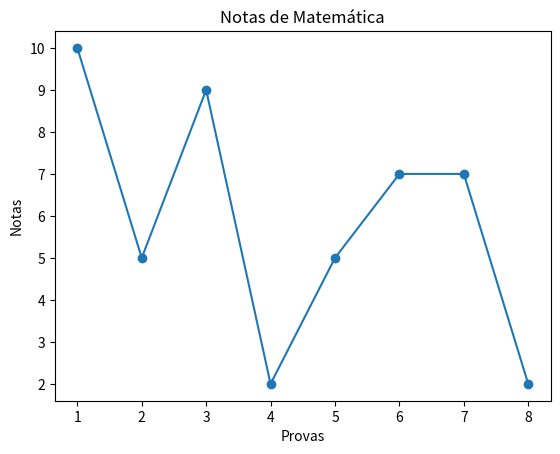

Source code (Python):
import matplotlib.pyplot as plt
from random import randrange

notas = []
for n in range(8):
    notas.append(randrange(0, 11))

# Eixos do gráfico com 8 notas de 8 provas
x = list(range(1, 9))  # lista de 1 até 8
y = notas
plt.plot(x, y, marker='o')  # cria o gráfico / marker='o' define uma marcação de uma bolinha em cada nota
plt.title('Notas de Matemática')  # atribui um título
plt.xlabel('Provas')  # subtítulo para o eixo x
plt.ylabel('Notas')  # subtítulo para o eixo y
plt.show()  # mostra o gráfico
